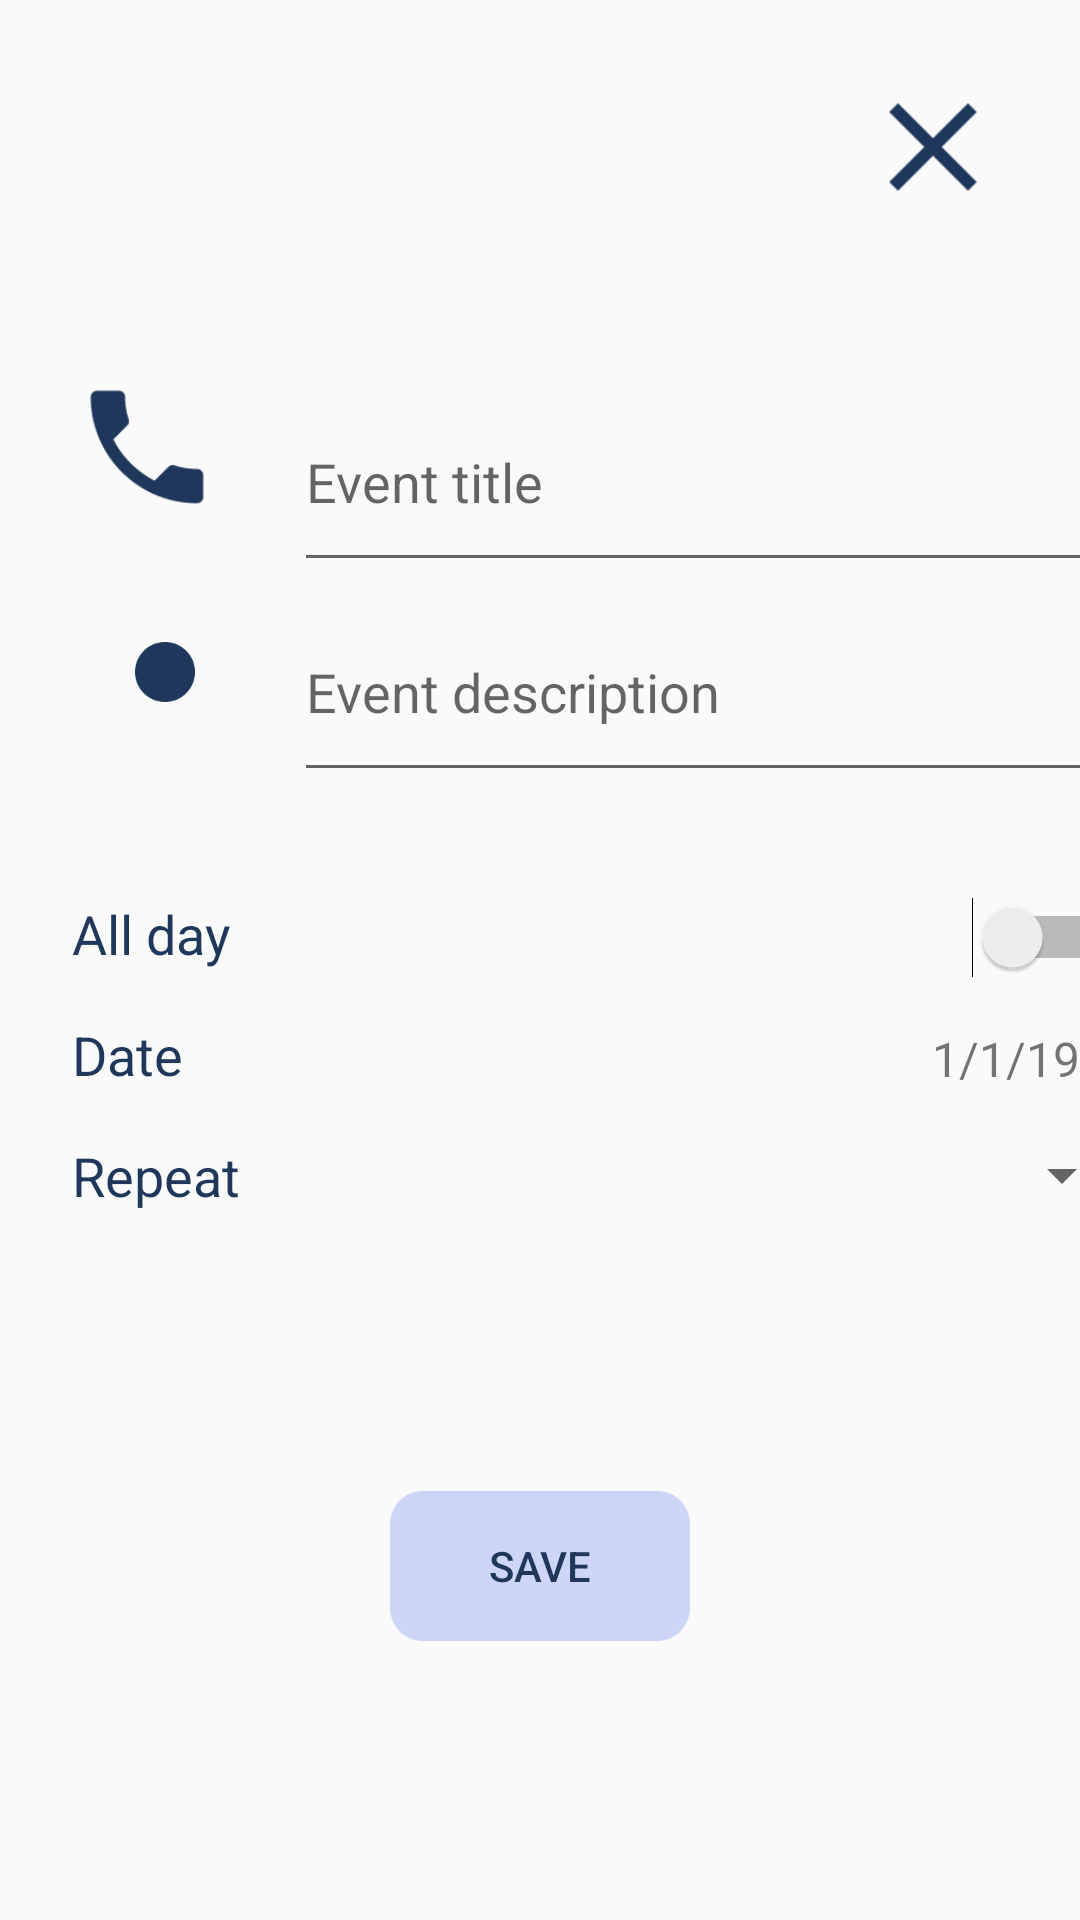

Reconstruct the res/layout file that produces this screen, plus the resources it refers to.
<!-- AndroidManifest.xml: application theme AppTheme -->
<!-- res/layout/fragment_task_form.xml -->
<?xml version="1.0" encoding="utf-8"?>
<androidx.constraintlayout.widget.ConstraintLayout
    xmlns:android="http://schemas.android.com/apk/res/android"
    xmlns:tools="http://schemas.android.com/tools"
    android:layout_width="match_parent"
    android:layout_height="match_parent"
    xmlns:app="http://schemas.android.com/apk/res-auto"
    tools:context=".ui.main.taskform.TaskFormFragment">

    <ImageButton
        android:id="@+id/task_form_btn_cancel"
        android:layout_width="50dp"
        android:layout_height="50dp"
        android:background="@drawable/ic_cancel"
        android:foreground="?attr/selectableItemBackground"
        app:layout_constraintEnd_toEndOf="parent"
        app:layout_constraintTop_toTopOf="parent"
        android:layout_marginEnd="24dp"
        android:layout_marginTop="24dp"/>

    <ImageView
        android:id="@+id/task_form_btn_icon"
        android:layout_width="50dp"
        android:layout_height="50dp"
        android:scaleType="fitXY"
        android:src="@drawable/ic_call"
        android:background="@null"
        android:foreground="?attr/selectableItemBackground"
        app:layout_constraintStart_toStartOf="parent"
        app:layout_constraintTop_toBottomOf="@id/task_form_btn_cancel"
        android:layout_marginTop="50dp"
        android:layout_marginStart="24dp"/>

    <ImageButton
        android:id="@+id/task_form_btn_color"
        android:layout_width="20dp"
        android:layout_height="20dp"
        android:background="@drawable/ic_color"
        app:layout_constraintTop_toBottomOf="@id/task_form_btn_icon"
        app:layout_constraintStart_toStartOf="parent"
        android:layout_marginTop="40dp"
        android:layout_marginStart="45dp"/>

    <EditText
        android:id="@+id/task_form_edit_text_title"
        android:layout_width="270dp"
        android:layout_height="70dp"
        app:layout_constraintStart_toEndOf="@id/task_form_btn_icon"
        app:layout_constraintTop_toBottomOf="@id/task_form_btn_cancel"
        android:layout_marginTop="50dp"
        android:layout_marginStart="24dp"
        android:hint="Event title"
        android:textColor="@color/colorPrimary"/>

    <EditText
        android:id="@+id/task_form_edit_text_description"
        android:layout_width="270dp"
        android:layout_height="70dp"
        app:layout_constraintStart_toEndOf="@id/task_form_btn_color"
        app:layout_constraintTop_toBottomOf="@id/task_form_edit_text_title"
        android:layout_marginTop="0dp"
        android:layout_marginStart="33dp"
        android:hint="Event description"
        android:textColor="@color/colorPrimary"/>

    <TextView
        android:id="@+id/task_form_text_view_all_day"
        android:layout_width="100dp"
        android:layout_height="wrap_content"
        app:layout_constraintStart_toStartOf="parent"
        app:layout_constraintTop_toBottomOf="@id/task_form_edit_text_description"
        android:text="All day"
        android:textColor="@color/colorPrimary"
        android:textSize="18sp"
        android:layout_marginStart="24dp"
        android:layout_marginTop="35dp"/>

    <Switch
        android:id="@+id/task_form_switch"
        android:layout_width="wrap_content"
        android:layout_height="wrap_content"
        app:layout_constraintStart_toEndOf="@+id/task_form_text_view_all_day"
        app:layout_constraintTop_toBottomOf="@id/task_form_edit_text_description"
        tools:ignore="UseSwitchCompatOrMaterialXml"
        android:layout_marginTop="35dp"
        android:layout_marginStart="200dp"/>

    <TextView
        android:id="@+id/task_form_text_view_from"
        android:layout_width="100dp"
        android:layout_height="wrap_content"
        app:layout_constraintStart_toStartOf="parent"
        app:layout_constraintTop_toBottomOf="@id/task_form_text_view_all_day"
        android:text="Date"
        android:textColor="@color/colorPrimary"
        android:textSize="18sp"
        android:layout_marginStart="24dp"
        android:layout_marginTop="16dp"/>

    <TextView
        android:id="@+id/task_form_edit_text_date"
        android:layout_width="wrap_content"
        android:layout_height="wrap_content"
        android:layout_marginTop="16dp"
        android:text="1/1/1970"
        android:textSize="16dp"
        app:layout_constraintEnd_toEndOf="@+id/task_form_switch"
        app:layout_constraintTop_toBottomOf="@id/task_form_switch" />

    <TextView
        android:id="@+id/task_form_text_view_repeat"
        android:layout_width="100dp"
        android:layout_height="wrap_content"
        android:layout_marginStart="24dp"
        android:layout_marginTop="16dp"
        android:text="Repeat"
        android:textColor="@color/colorPrimary"
        android:textSize="18sp"
        app:layout_constraintStart_toStartOf="parent"
        app:layout_constraintTop_toBottomOf="@+id/task_form_text_view_from" />

    <Spinner
        android:id="@+id/task_form_spinner_repeat_options"
        android:layout_width="wrap_content"
        android:layout_height="wrap_content"
        android:layout_marginTop="16dp"
        app:layout_constraintEnd_toEndOf="@+id/task_form_edit_text_date"
        app:layout_constraintTop_toBottomOf="@+id/task_form_edit_text_date" />

    <Button
        android:id="@+id/task_form_btn_save"
        android:layout_width="100dp"
        android:layout_height="50dp"
        android:background="@drawable/bc_button"
        android:foreground="?attr/selectableItemBackgroundBorderless"
        android:text="Save"
        android:textColor="@color/colorPrimary"
        app:layout_constraintBottom_toBottomOf="parent"
        app:layout_constraintEnd_toEndOf="parent"
        app:layout_constraintStart_toStartOf="parent"
        app:layout_constraintTop_toBottomOf="@+id/task_form_text_view_repeat" />

</androidx.constraintlayout.widget.ConstraintLayout>
<!-- resources referenced by this layout -->
<resources>
  <color name="colorPrimary">#1F375B</color>
  <!-- drawable bc_button: png bitmap (drawable, 2028 bytes) -->
  <!-- drawable ic_call: png bitmap (drawable, 2155 bytes) -->
  <!-- drawable ic_cancel: png bitmap (drawable, 900 bytes) -->
  <!-- drawable ic_color: png bitmap (drawable, 1434 bytes) -->
  <style name="AppTheme" parent="Theme.AppCompat.Light.DarkActionBar">
          
          <item name="colorPrimary">@color/colorPrimary</item>
      </style>
</resources>
